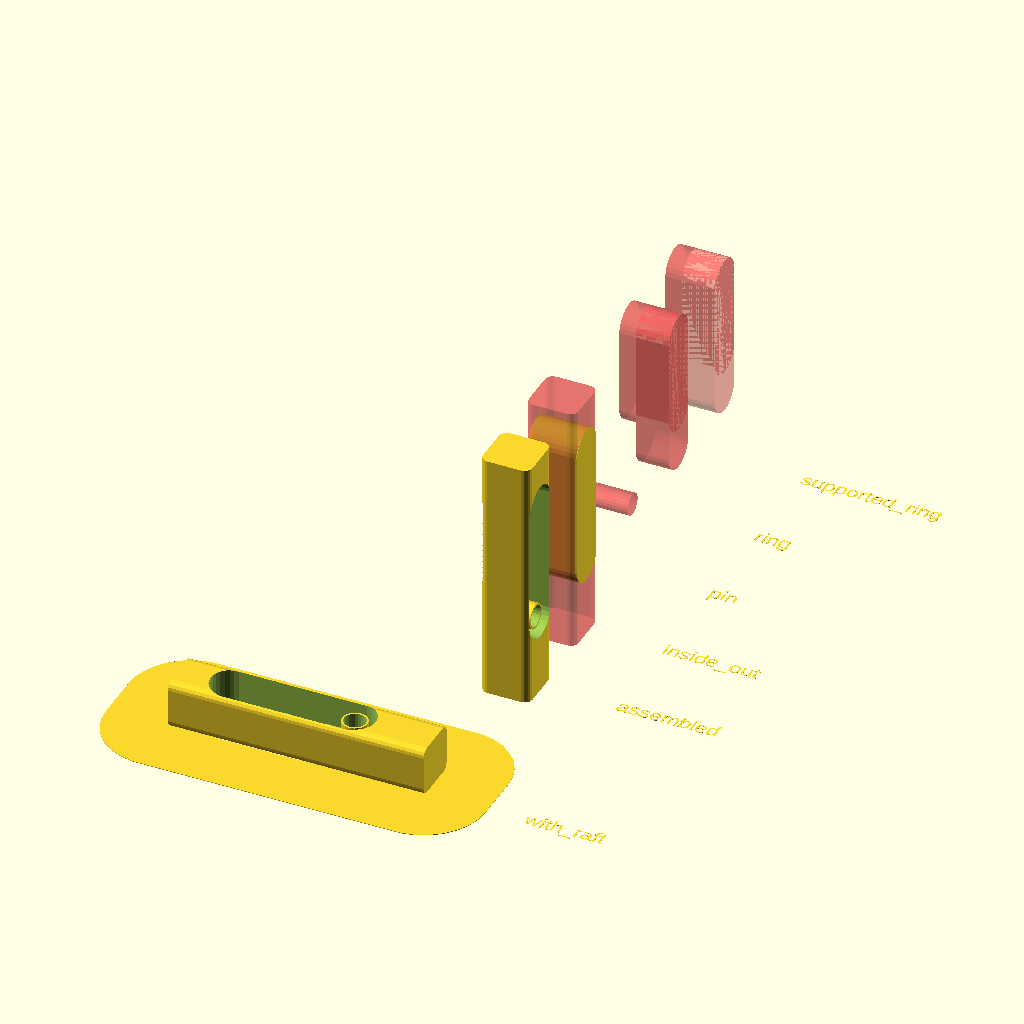
Cell 1: rendered with the file's own defaults.
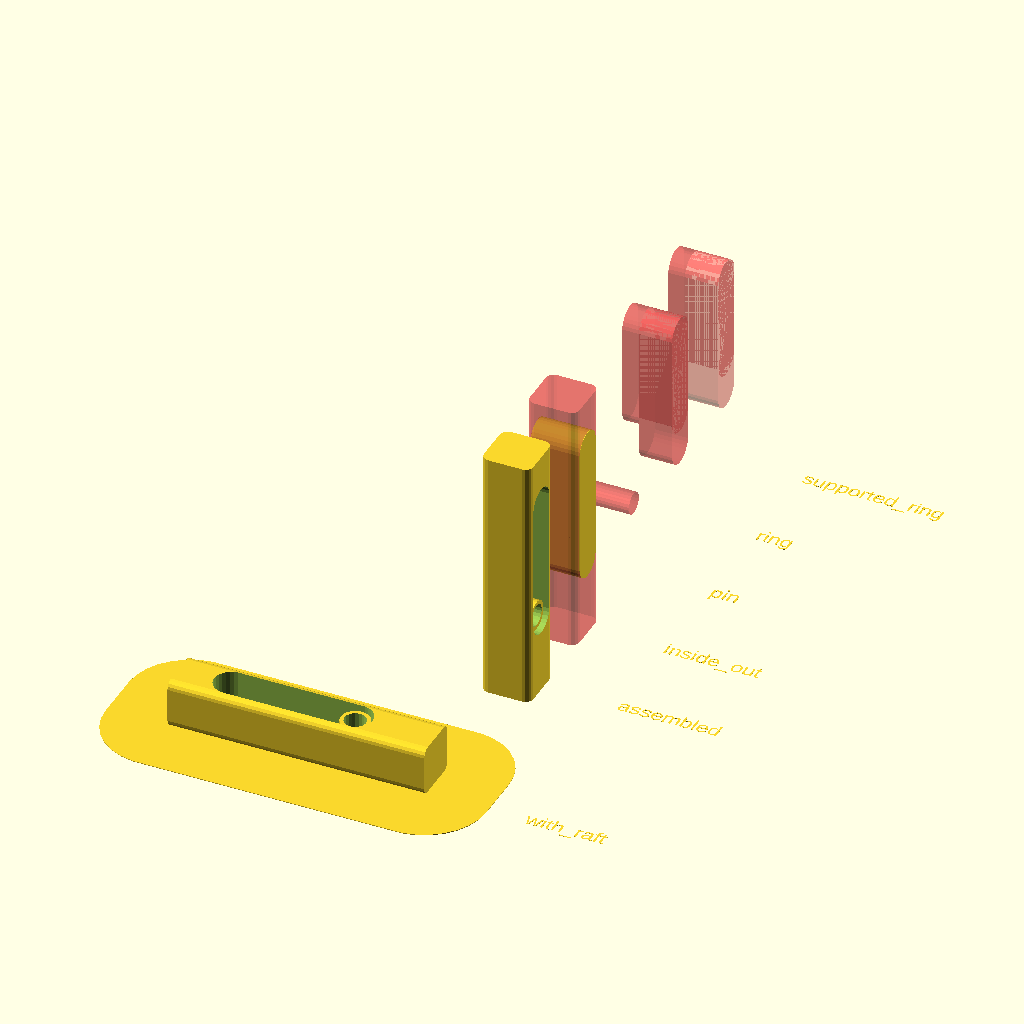
Cell 2: extrusion_width = 2.4 (everything else at default).
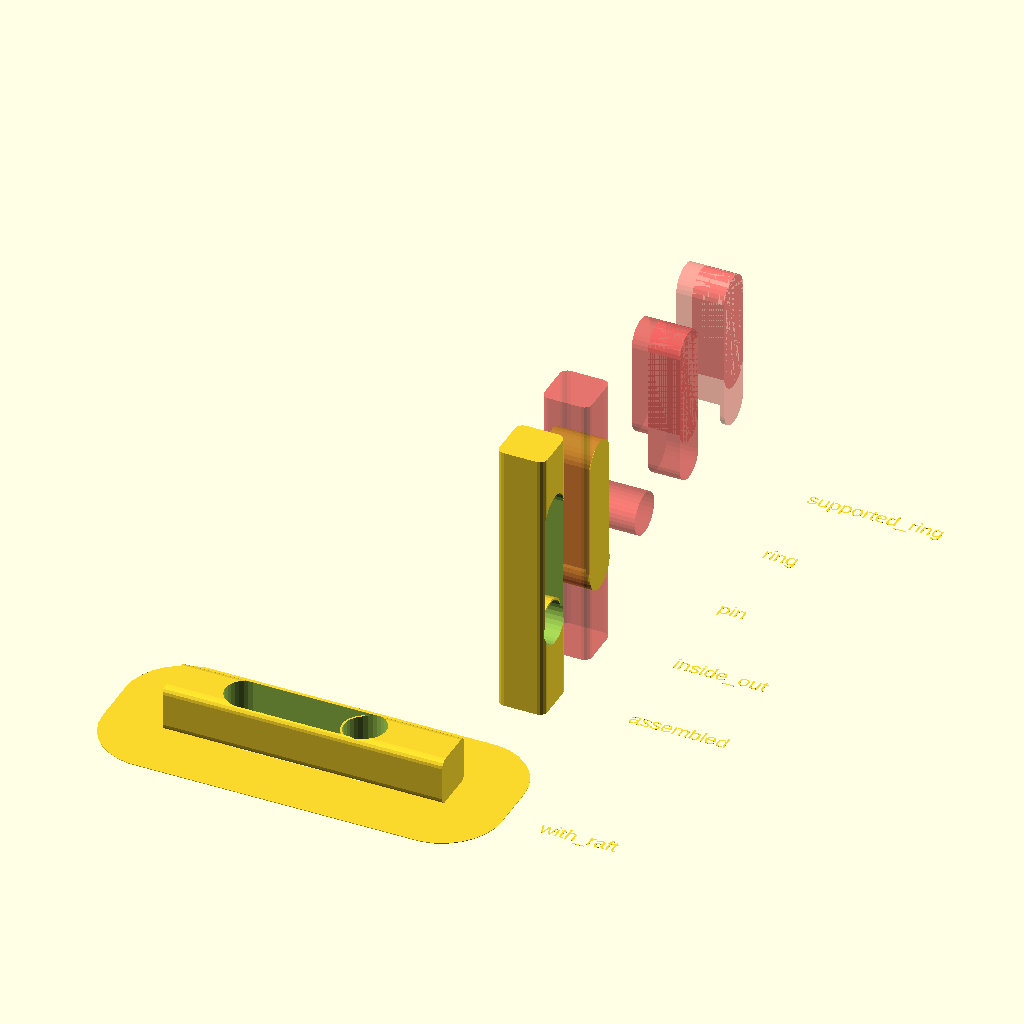
Cell 3: pin = 28 (everything else at default).
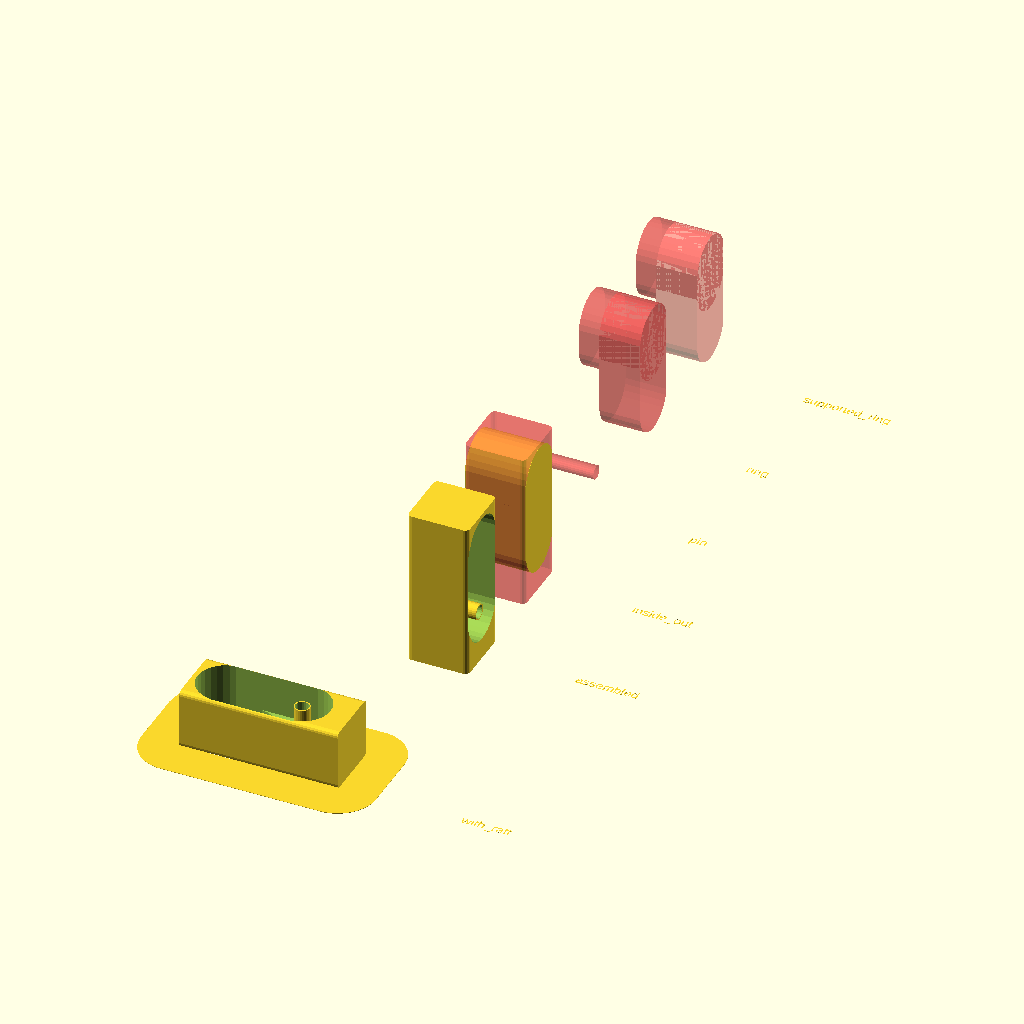
Cell 4: hitch = 64 (everything else at default).
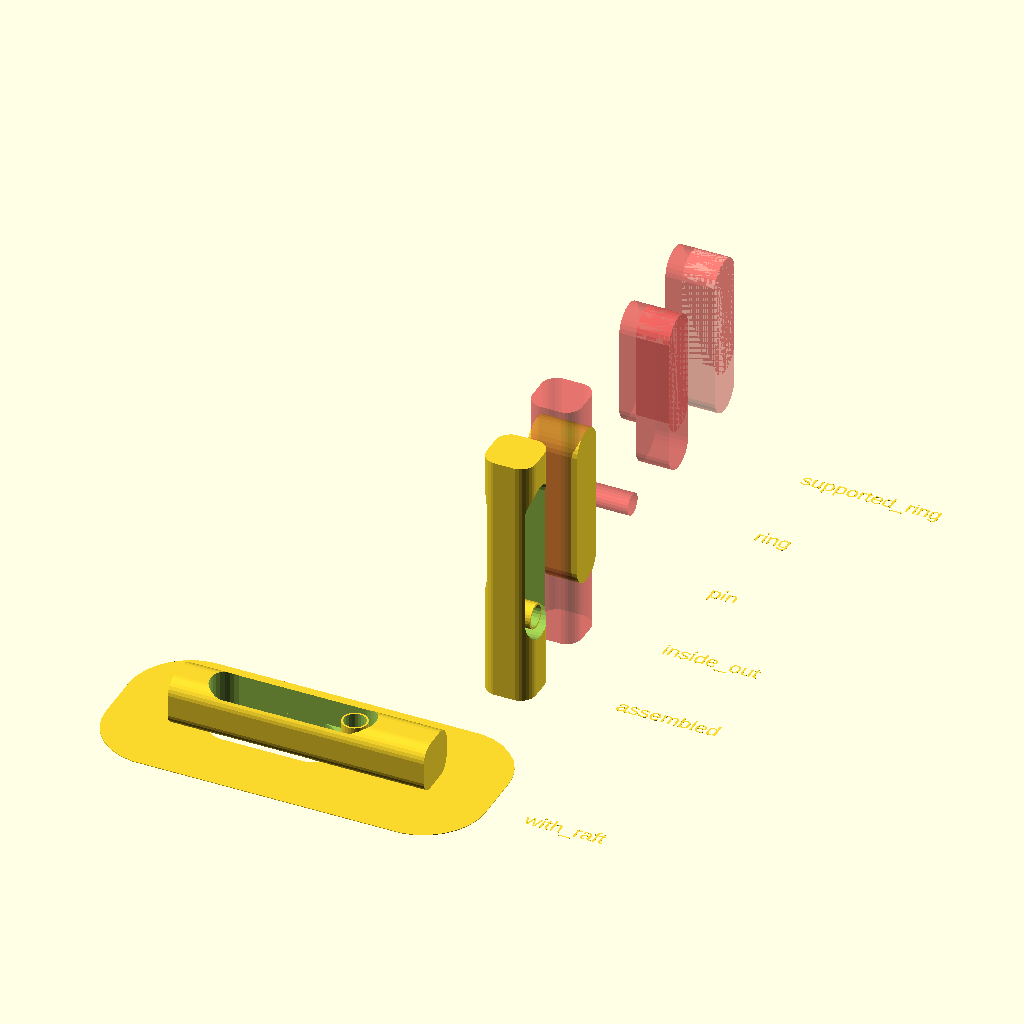
Cell 5 — hitch_r set to 10, the other parameters unchanged.
All cells are drawn from the same view direction (rotation 55°, 0°, 25°, orthographic, colour scheme Cornfield), but the view is re-fitted for each cell, so position and scale can differ between cells as well as the parameter.
Source of the model, hide_key.scad:
extrusion_width=1.2;
pin=14;
layer_h=0.4;
hitch=32;
hitch_r=5;
hitch_d=hitch_r*2;
pin_depth=45+pin/2;
depth=100+pin_depth+pin;
pad=0.1;
padd=pad*2;
wall=extrusion_width*2;
ring_wall=extrusion_width;
ring_offset=3;
finger=20;
raft=40;
ring_support=hitch/4;

storage=hitch-wall*2;
storage_h=depth-pin_depth-wall*2-pin/2; //fill all space
storage_h=80;

module body() {
	inner_hitch=hitch-hitch_d;
	inner_cube=[inner_hitch,inner_hitch,depth/2];
	translate([-inner_hitch/2,-inner_hitch/2,0])
	minkowski() {
		cube(inner_cube);
		cylinder(d=hitch_d, h=depth/2);
	}
}

module pin() {
	translate([-hitch/2-pad,0,pin_depth])
	rotate([0,90,0])
	cylinder(d=pin,h=hitch+padd);
}

module pull() {
	difference() {
		sphere(d=finger);
		translate([-hitch/2,0,0])
		cube([hitch,hitch,wall]);
	}
}
module storage_rotated() {
        rotate([0,0,-90])
        storage();
}

module negative() {
    pin();
    supported_ring();
}

module storage() {
	storage_d=10;

	inner_storage=hitch-wall*2-storage_d;
	inner_storage_cube=[inner_storage,hitch,storage_h-storage_d];

	translate([-inner_storage/2,storage_d/2-hitch/2+wall,pin_depth+pin/2+wall+storage_d/2])
	minkowski() {
		cube(inner_storage_cube);
		sphere(d=storage_d);
	}
}

module supported_ring() {
    difference() {
        ring();
        translate([-hitch/2-padd,0,pin_depth])
        rotate([0,90,0])
        cylinder(d=pin+ring_wall*2,h=hitch+padd-ring_offset);
    }
}
module ring() {
    hull() {
        translate([-hitch/2+hitch/3,0,pin_depth+storage_h])
        rotate([0,90,0])
        cylinder(d=storage,h=hitch*2/3+pad);
        
        translate([-hitch/2+hitch/3,0,pin_depth])
        rotate([0,90,0])
        cylinder(d=storage,h=hitch*2/3+pad);
    }
    hull() {
        translate([-hitch/2-pad,0,pin_depth+storage_h])
        rotate([0,90,0])
        cylinder(d=storage,h=hitch+padd);
        
        translate([-hitch/2-pad,0,pin_depth+storage])
        rotate([0,90,0])
        cylinder(d=storage,h=hitch+padd);
    }

}

module assembled() {
    difference() {
		body();
        negative();
    }
}

module inside_out() {
    #body();
    negative();
}

module timeline() {
	gap=hitch*2;
	module spaced() {
		for ( i= [0:1:$children-1])
		translate([0,gap*i,0])
		children(i);
	}

	module label(string) {
		translate([gap,0,0])
		linear_extrude(pad)
		text(string);
		children();
	}

	spaced() {
		label("with_raft") with_raft();
        label("");
		label("assembled") assembled();
		label("inside_out") inside_out();
		label("pin") #pin();
        label("ring") #ring();
        label("supported_ring") #supported_ring();
	}
}

module fine() {
    $fn=90;
    children();
}

module raft() {
    difference() {
        linear_extrude(layer_h)
        translate([-depth,0,0])
        minkowski() {
            circle(raft);
            square([depth,hitch]);
        }
        translate([0,hitch/2,hitch/2])
        rotate([0,-90,0])
        negative();
    }
}

module with_raft() {
    raft();
    translate([0,hitch/2,hitch/2])
    rotate([0,-90,0])
    assembled();
}

display="";
if (display == "") timeline();
if (display == "hide_key.stl")
rotate([0,-90,0])
fine() assembled();
if (display == "hide_key_on_end.stl") fine() assembled();
if (display == "hide_key_with_raft.stl") fine() with_raft();
Customizer parameters (derived from the source; name, type, default, range or options):
extrusion_width: number, default 1.2
pin: number, default 14
layer_h: number, default 0.4
hitch: number, default 32
hitch_r: number, default 5
pad: number, default 0.1
ring_offset: number, default 3
finger: number, default 20
raft: number, default 40
storage_h: number, default 80
